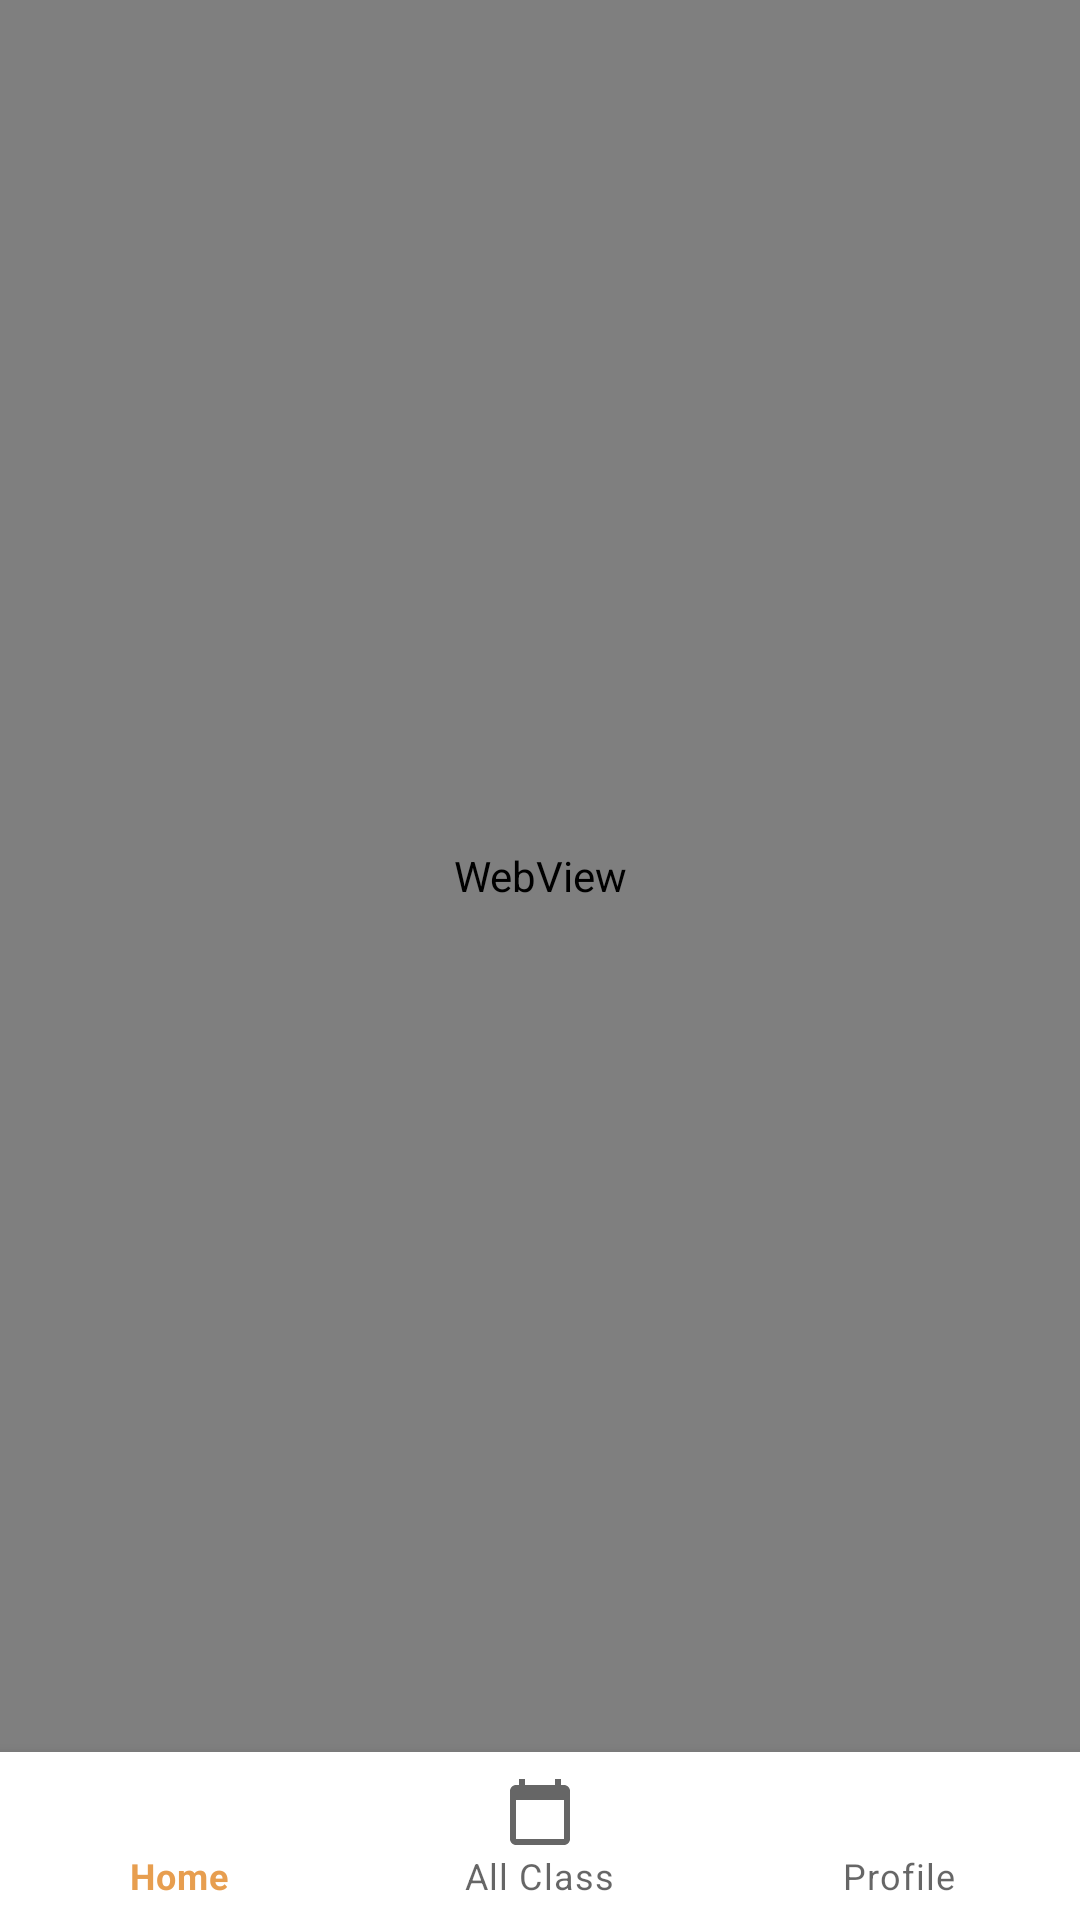

Layout XML and referenced resources for this Android screen:
<!-- AndroidManifest.xml: application theme Theme.SmartPresence -->
<!-- res/layout/activity_main.xml -->
<?xml version="1.0" encoding="utf-8"?>
<RelativeLayout
    xmlns:android="http://schemas.android.com/apk/res/android"
    xmlns:app="http://schemas.android.com/apk/res-auto"
    xmlns:tools="http://schemas.android.com/tools"
    android:id="@+id/rl"
    android:layout_width="match_parent"
    android:layout_height="match_parent"
    tools:context="com.example.smartpresence.MainActivity">

    <FrameLayout
        android:id="@+id/fragment_container"
        android:layout_width="match_parent"
        android:layout_height="match_parent"
        android:layout_above="@id/bottom_navigation"/>

    <WebView
        android:id="@+id/webview"
        android:layout_width="match_parent"
        android:layout_height="match_parent"
        android:layout_above="@id/bottom_navigation"/>

    <com.google.android.material.bottomnavigation.BottomNavigationView
        android:id="@+id/bottom_navigation"
        android:layout_width="match_parent"
        android:layout_height="wrap_content"
        android:layout_alignParentBottom="true"
        app:menu="@menu/bottom_navigation"
        android:background="?android:attr/windowBackground"
        android:visibility="@+id/visibility"
        />

</RelativeLayout>
<!-- resources referenced by this layout -->
<resources>
  <style name="Theme.SmartPresence" parent="Theme.MaterialComponents.DayNight.DarkActionBar">
          
          <item name="colorPrimary">@color/chocolate</item>
          <item name="colorPrimaryVariant">@color/chocolate</item>
          <item name="colorOnPrimary">@color/white</item>
          
          <item name="colorSecondary">@color/teal_200</item>
          <item name="colorSecondaryVariant">@color/teal_700</item>
          <item name="colorOnSecondary">@color/black</item>
          
          <item name="android:statusBarColor" tools:targetApi="l">@color/chocolate</item>
          
      </style>
  <color name="chocolate">#e79e4f</color>
  <color name="white">#FFFFFFFF</color>
  <color name="teal_200">#FF03DAC5</color>
  <color name="teal_700">#FF018786</color>
  <color name="black">#FF000000</color>
</resources>
